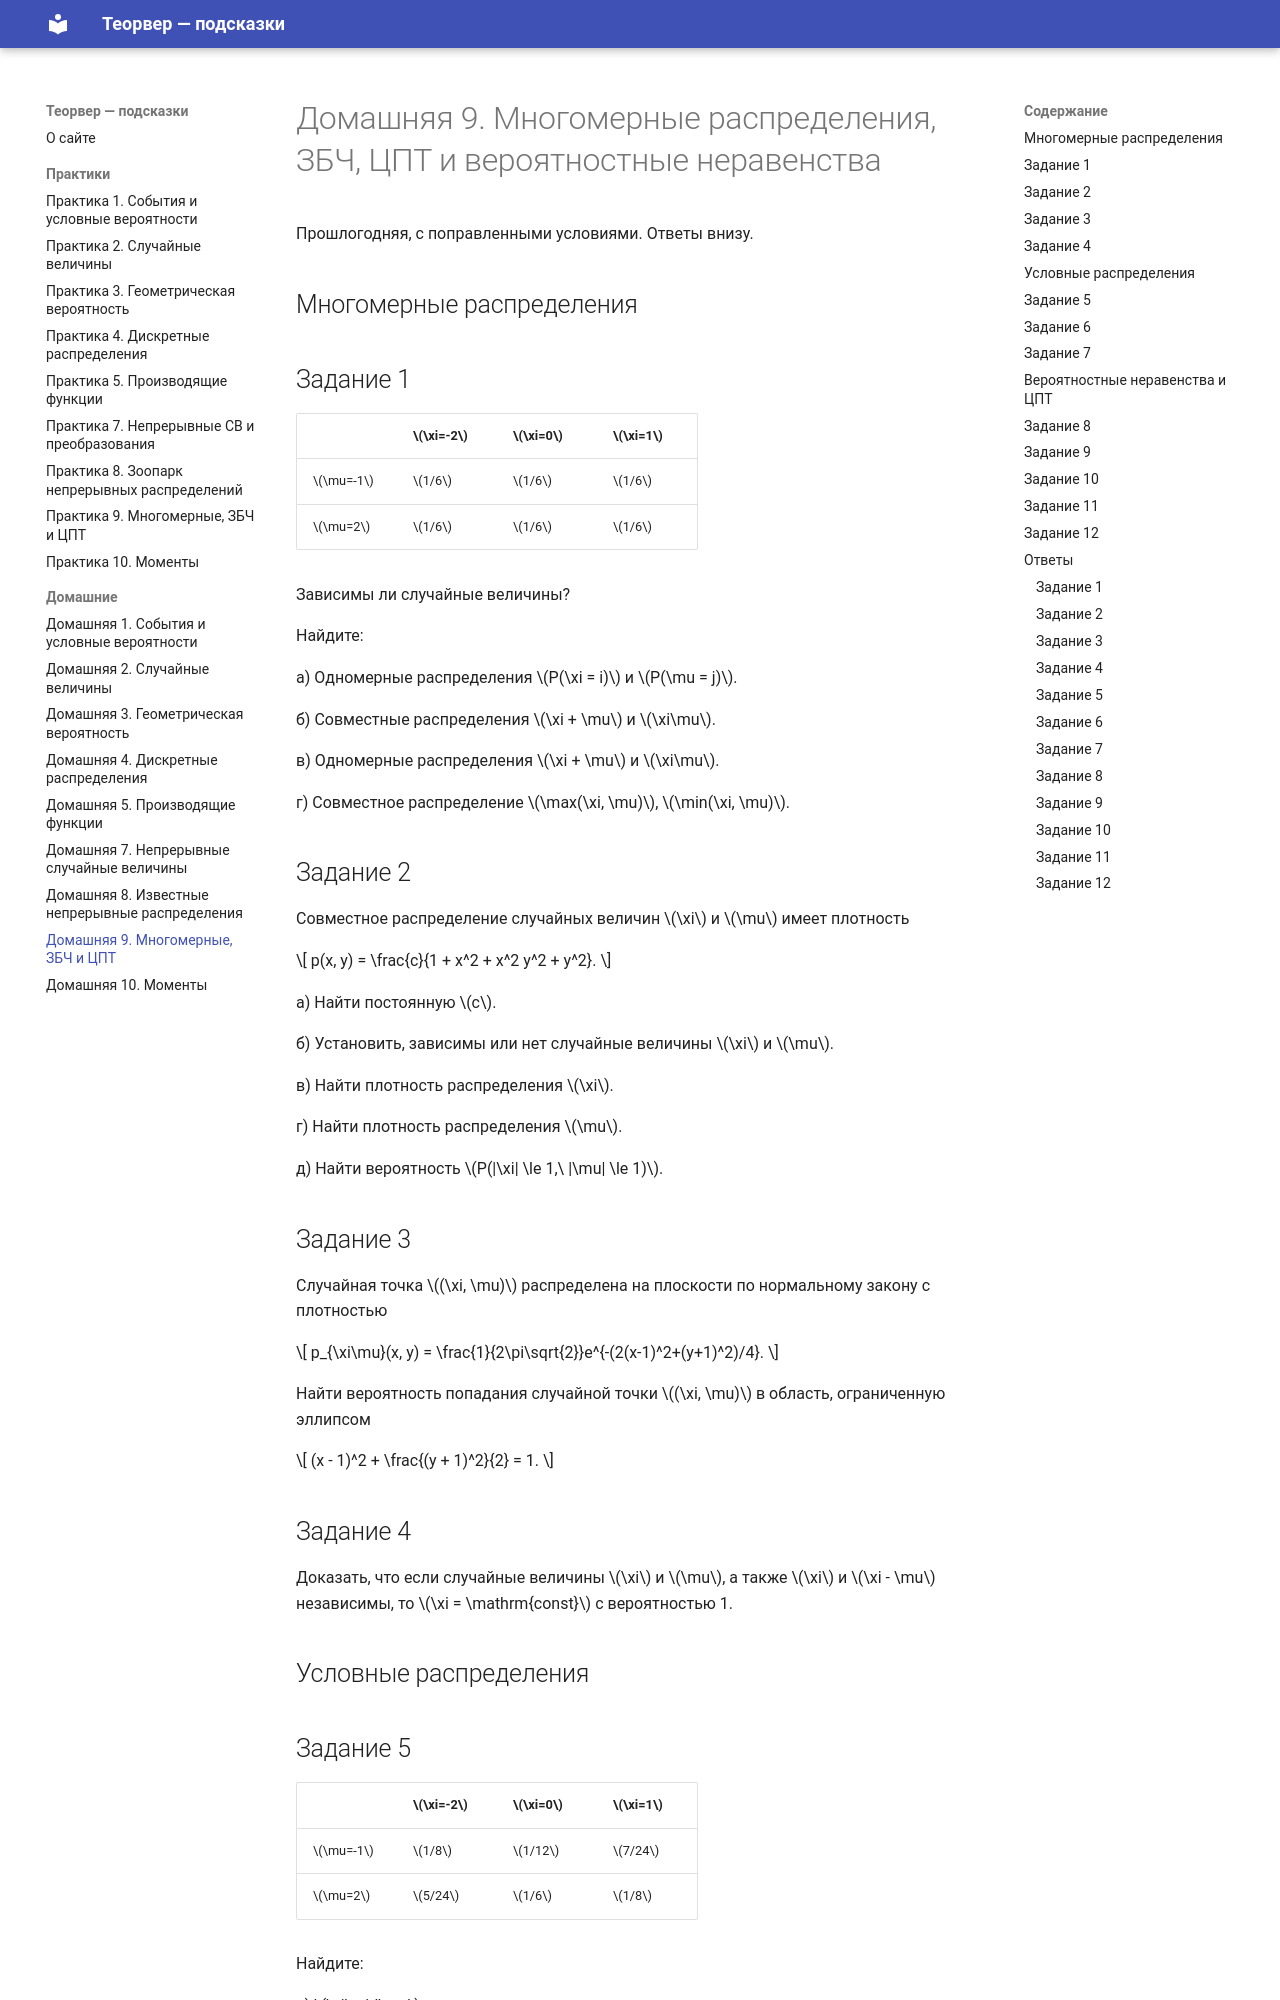

repository: paVlaDog/teorver-hint · page: homework/hw9/index.html · generator: mkdocs

# Домашняя 9. Многомерные распределения, ЗБЧ, ЦПТ и вероятностные неравенства

Прошлогодняя, с поправленными условиями. Ответы внизу.

## Многомерные распределения

## Задание 1

| | $\xi=-2$ | $\xi=0$ | $\xi=1$ |
| --- | --- | --- | --- |
| $\mu=-1$ | $1/6$ | $1/6$ | $1/6$ |
| $\mu=2$ | $1/6$ | $1/6$ | $1/6$ |

Зависимы ли случайные величины?

Найдите:

а) Одномерные распределения $P(\xi = i)$ и $P(\mu = j)$.

б) Совместные распределения $\xi + \mu$ и $\xi\mu$.

в) Одномерные распределения $\xi + \mu$ и $\xi\mu$.

г) Совместное распределение $\max(\xi, \mu)$, $\min(\xi, \mu)$.

## Задание 2

Совместное распределение случайных величин $\xi$ и $\mu$ имеет плотность

$$
p(x, y) = \frac{c}{1 + x^2 + x^2 y^2 + y^2}.
$$

а) Найти постоянную $c$.

б) Установить, зависимы или нет случайные величины $\xi$ и $\mu$.

в) Найти плотность распределения $\xi$.

г) Найти плотность распределения $\mu$.

д) Найти вероятность $P(|\xi| \le 1,\ |\mu| \le 1)$.

## Задание 3

Случайная точка $(\xi, \mu)$ распределена на плоскости по нормальному закону с плотностью

$$
p_{\xi\mu}(x, y) = \frac{1}{2\pi\sqrt{2}}e^{-(2(x-1)^2+(y+1)^2)/4}.
$$

Найти вероятность попадания случайной точки $(\xi, \mu)$ в область, ограниченную эллипсом

$$
(x - 1)^2 + \frac{(y + 1)^2}{2} = 1.
$$

## Задание 4

Доказать, что если случайные величины $\xi$ и $\mu$, а также $\xi$ и $\xi - \mu$ независимы, то $\xi = \mathrm{const}$ с вероятностью 1.

## Условные распределения

## Задание 5

| | $\xi=-2$ | $\xi=0$ | $\xi=1$ |
| --- | --- | --- | --- |
| $\mu=-1$ | $1/8$ | $1/12$ | $7/24$ |
| $\mu=2$ | $5/24$ | $1/6$ | $1/8$ |

Найдите:

а) $\xi\mid\mu$

б) $\mu\mid\xi$

в) $E(\xi\mid\mu)$

г) $E(\mu\mid\xi)$

д) $E\bigl(E(\xi\mid\mu)\bigr)$

## Задание 6

Плотность совместного распределения непрерывной двумерной случайной величины $(X, Y)$

$$
f(x, y) = C e^{-x^2-2xy-4y^2}.
$$

Найти:

а) постоянный множитель $C$;

б) плотности распределения составляющих;

в) условные плотности распределения составляющих.

## Задание 7

Функция распределения непрерывной двумерной случайной величины $(X, Y)$

$$
F(x, y) = (1 - e^{-4x})(1 - e^{-2y})
$$

при $x > 0$, $y > 0$, и $0$ при других значениях.

Найти условные плотности распределения составляющих.

## Вероятностные неравенства и ЦПТ

## Задание 8

Средняя температура воздуха в июле в данной местности 20 градусов по Цельсию. Оценить вероятность того, что в июле следующего года средняя температура воздуха будет:

а) не более 15 градусов

б) более 20 градусов
